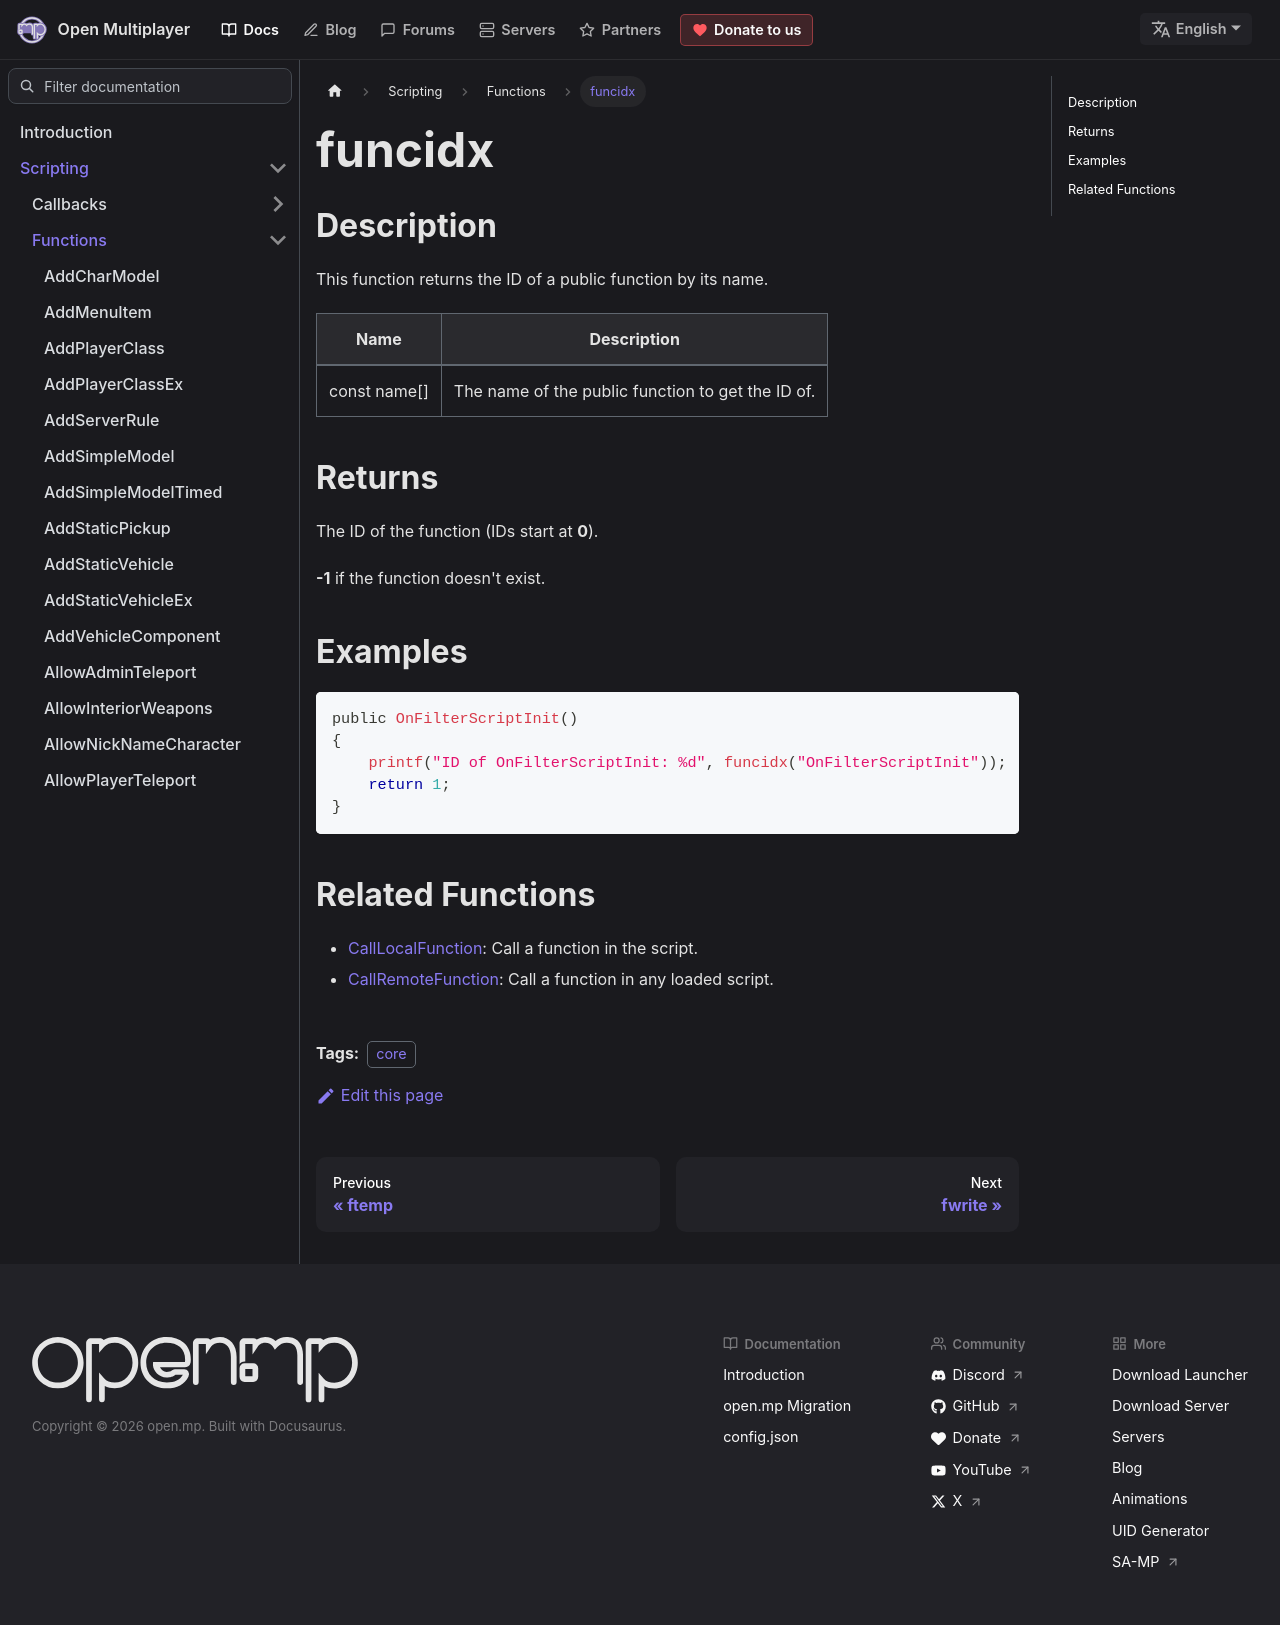

repository: openmultiplayer/web · page: docs/scripting/functions/funcidx.html · generator: docusaurus

---
title: funcidx
sidebar_label: funcidx
description: This function returns the ID of a public function by its name.
tags: ["core"]
---

## Description

This function returns the ID of a public function by its name.

| Name         | Description                                       |
| ------------ | ------------------------------------------------- |
| const name[] | The name of the public function to get the ID of. |

## Returns

The ID of the function (IDs start at **0**).

**-1** if the function doesn't exist.

## Examples

```c
public OnFilterScriptInit()
{
    printf("ID of OnFilterScriptInit: %d", funcidx("OnFilterScriptInit"));
    return 1;
}
```

## Related Functions

- [CallLocalFunction](CallLocalFunction): Call a function in the script.
- [CallRemoteFunction](CallRemoteFunction): Call a function in any loaded script.
